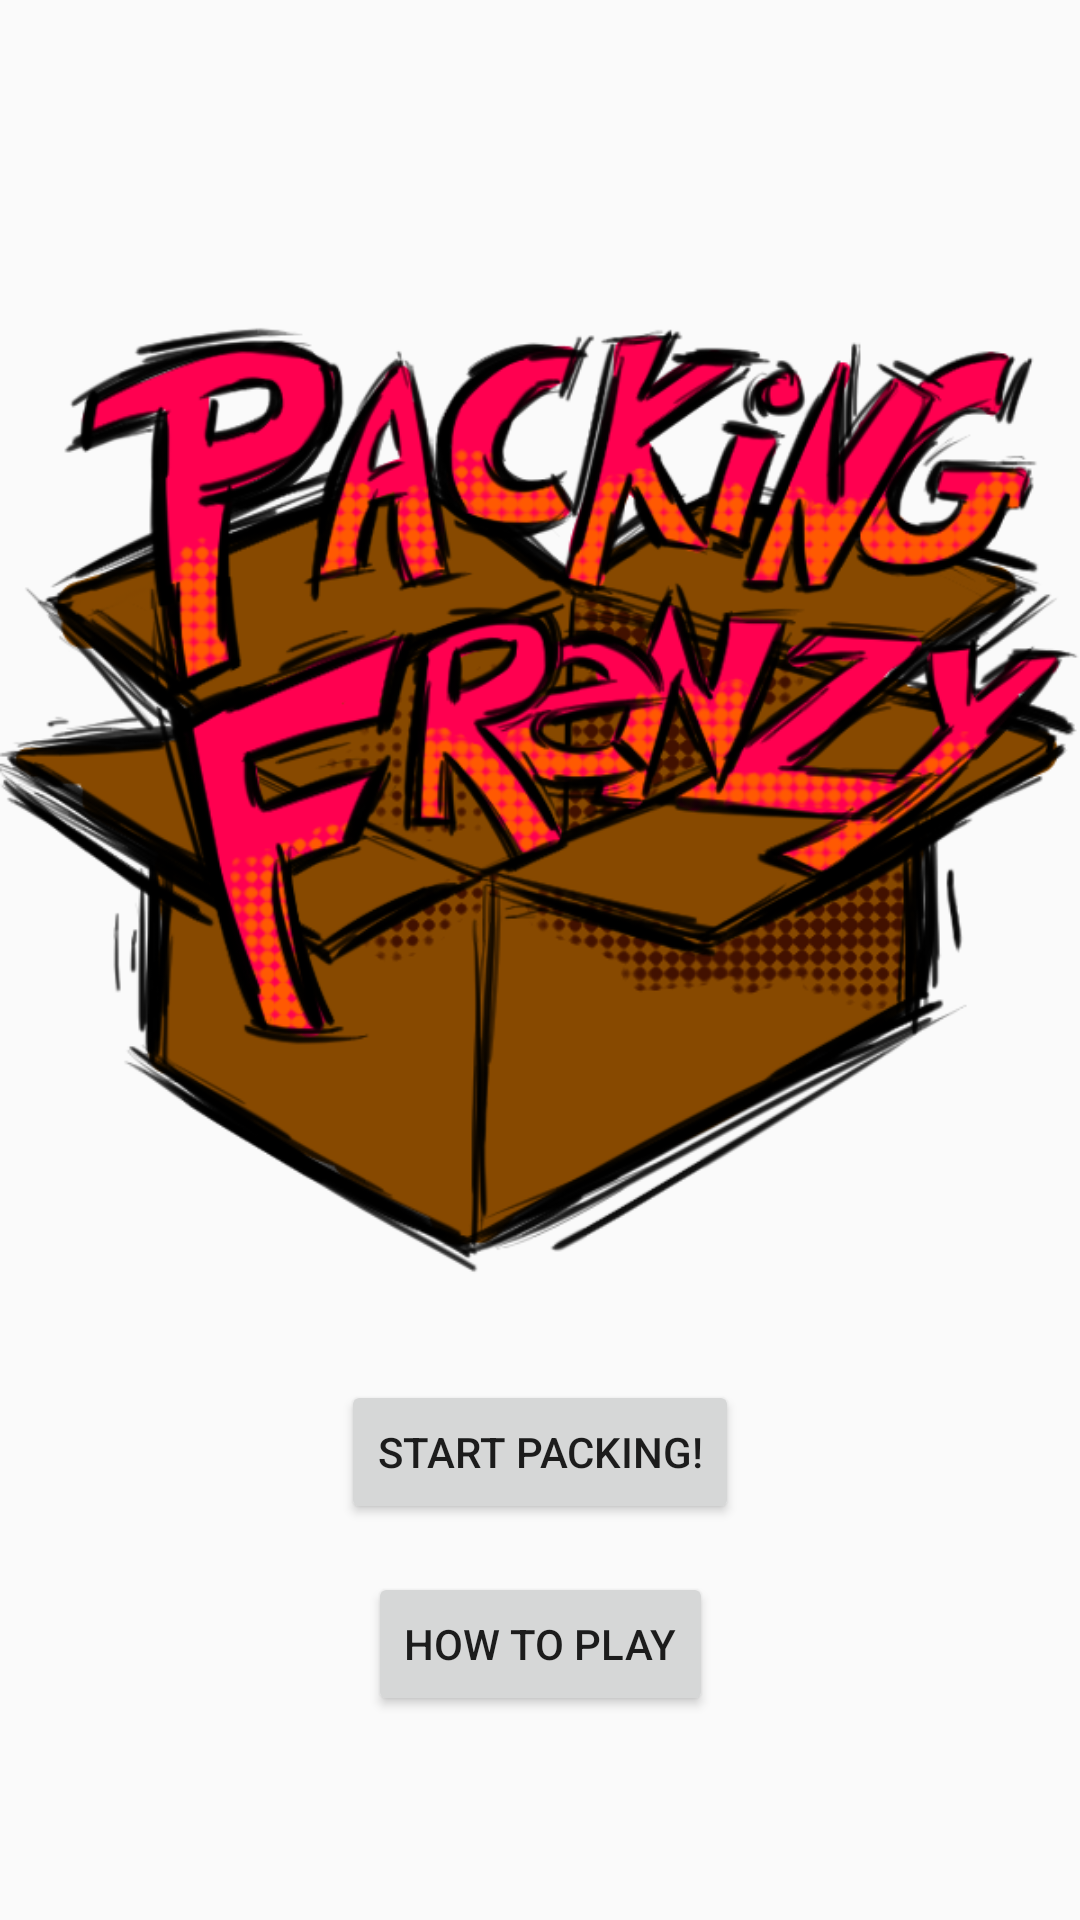

Layout XML and referenced resources for this Android screen:
<!-- AndroidManifest.xml: application theme AppTheme -->
<!-- res/layout/activity_main.xml -->
<?xml version="1.0" encoding="utf-8"?>
<androidx.constraintlayout.widget.ConstraintLayout xmlns:android="http://schemas.android.com/apk/res/android"
    xmlns:app="http://schemas.android.com/apk/res-auto"
    xmlns:tools="http://schemas.android.com/tools"
    android:layout_width="match_parent"
    android:layout_height="match_parent"
    android:background="@drawable/backround5"
    tools:context=".MainActivity">

    <Button
        android:id="@+id/instructionsButton"
        android:layout_width="wrap_content"
        android:layout_height="wrap_content"
        android:text="@string/instructions"
        app:layout_constraintBottom_toBottomOf="parent"
        app:layout_constraintEnd_toEndOf="@+id/startPacking"
        app:layout_constraintStart_toStartOf="@+id/startPacking"
        app:layout_constraintTop_toBottomOf="@+id/startPacking" />

    <Button
        android:id="@+id/startPacking"
        android:layout_width="wrap_content"
        android:layout_height="wrap_content"
        android:layout_marginBottom="16dp"
        android:text="@string/start_packing"
        app:layout_constraintBottom_toTopOf="@+id/instructionsButton"
        app:layout_constraintEnd_toEndOf="parent"
        app:layout_constraintStart_toStartOf="parent"
        app:layout_constraintTop_toBottomOf="@+id/imageView5"
        app:layout_constraintVertical_bias="0.0" />

    <ImageView
        android:id="@+id/imageView5"
        android:layout_width="wrap_content"
        android:layout_height="0dp"
        android:layout_marginBottom="32dp"
        app:layout_constraintBottom_toTopOf="@+id/startPacking"
        app:layout_constraintDimensionRatio="h,1:1"
        app:layout_constraintEnd_toEndOf="parent"
        app:layout_constraintStart_toStartOf="parent"
        app:layout_constraintTop_toTopOf="parent"
        app:layout_constraintVertical_chainStyle="packed"
        app:srcCompat="@drawable/logo"
        android:contentDescription="@string/logo"/>

</androidx.constraintlayout.widget.ConstraintLayout>
<!-- resources referenced by this layout -->
<resources>
  <!-- drawable logo: png bitmap (drawable, 264159 bytes) -->
  <string name="instructions">HOW TO PLAY</string>
  <string name="logo">logo</string>
  <string name="start_packing">Start Packing!</string>
  <style name="AppTheme" parent="Theme.AppCompat.Light.NoActionBar">
          
          <item name="colorPrimary">@color/colorPrimary</item>
          <item name="colorPrimaryDark">@color/colorPrimaryDark</item>
          <item name="colorAccent">@color/colorAccent</item>
      </style>
  <color name="colorPrimary">#008577</color>
  <color name="colorPrimaryDark">#2F2F31</color>
  <color name="colorAccent">#D81B60</color>
</resources>
